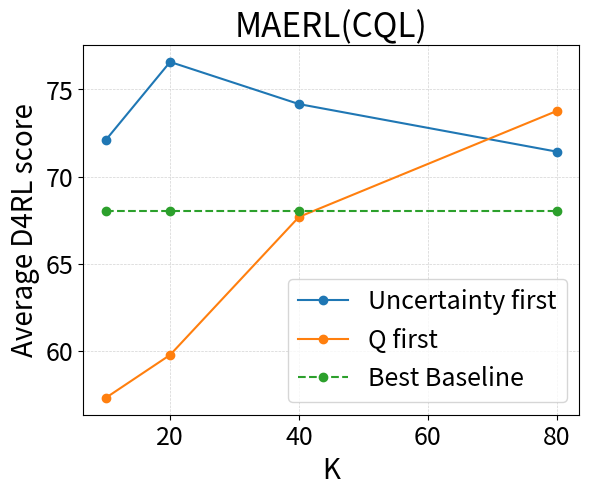

Generate this figure with matplotlib:
import matplotlib.pyplot as plt

# 横坐标取值
x = [10, 20, 40, 80]

# 纵坐标取值
uncertainty_first = [72.09, 76.58, 74.16, 71.43]
q_first = [57.29, 59.76, 67.68, 73.76]
best_baseline = [68, 68, 68, 68]

# 绘制三条线
plt.plot(x, uncertainty_first, label='Uncertainty first', marker='o')
plt.plot(x, q_first, label='Q first', marker='o')
plt.plot(x, best_baseline, label='Best Baseline', linestyle='--', marker='o')  # 使用虚线样式

# 设置横坐标和纵坐标标题
plt.xlabel('K',fontsize=20)
plt.ylabel('Average D4RL score',fontsize=20)

# 设置坐标轴刻度的字体大小
plt.tick_params(axis='both', which='major', labelsize=18)

plt.title('MAERL(CQL)',fontsize=24)

# 添加图例
plt.legend(fontsize=18)

# 设置网格样式
plt.grid(color='lightgray', linestyle='--', linewidth=0.5)  # 设置淡线条的大网格
# 显示图表
plt.show()
